Photos from the image-classification dataset "Lemon_Dataset" in the GitHub repository pearlispearl/DeepLearning-Group2-LemonLeafDisease. Its 9 classes are: anthracnose, bacterial blight, citrus canker, curl virus, deficiency leaf, dry leaf, healthy leaf, sooty mould, spider mites.

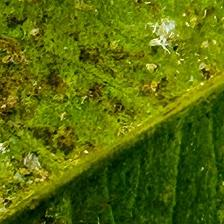
Label: bacterial blight

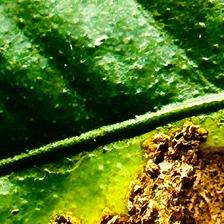
Label: citrus canker

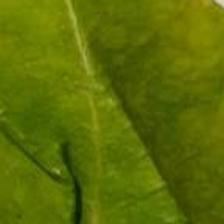
Label: curl virus

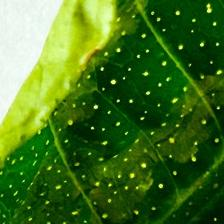
Label: deficiency leaf

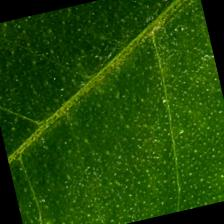
Label: healthy leaf

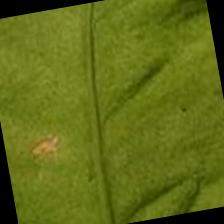
Label: anthracnose
